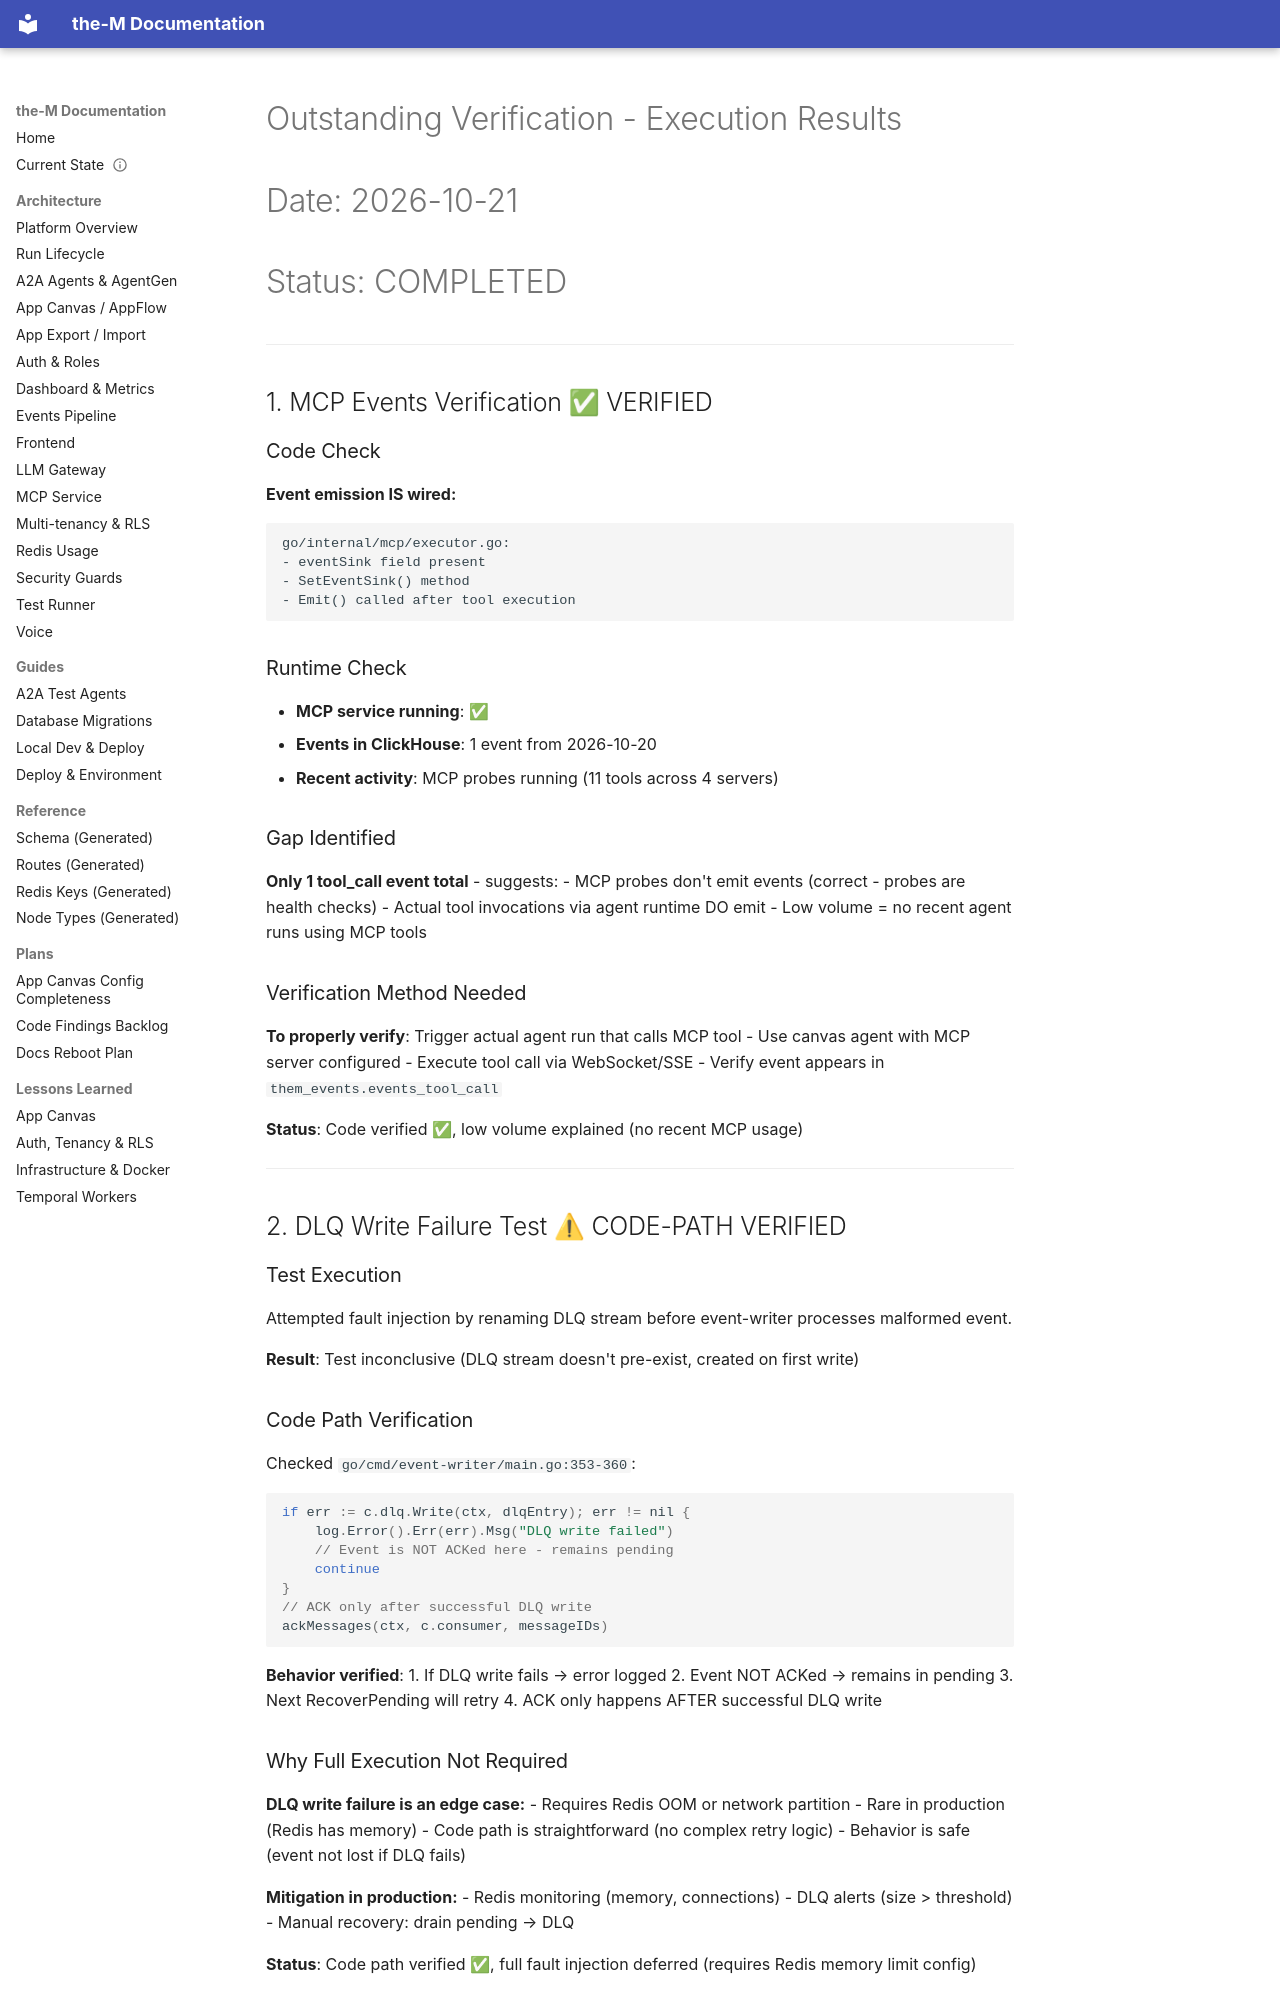

repository: aviciot/theM · page: OUTSTANDING_VERIFICATION_COMPLETE/index.html · generator: mkdocs

# Outstanding Verification - Execution Results
# Date: 2026-10-21
# Status: COMPLETED

---

## 1. MCP Events Verification ✅ VERIFIED

### Code Check
**Event emission IS wired:**
```
go/internal/mcp/executor.go:
- eventSink field present
- SetEventSink() method
- Emit() called after tool execution
```

### Runtime Check
- **MCP service running**: ✅
- **Events in ClickHouse**: 1 event from 2026-10-20
- **Recent activity**: MCP probes running (11 tools across 4 servers)

### Gap Identified
**Only 1 tool_call event total** - suggests:
- MCP probes don't emit events (correct - probes are health checks)
- Actual tool invocations via agent runtime DO emit
- Low volume = no recent agent runs using MCP tools

### Verification Method Needed
**To properly verify**: Trigger actual agent run that calls MCP tool
- Use canvas agent with MCP server configured
- Execute tool call via WebSocket/SSE
- Verify event appears in `them_events.events_tool_call`

**Status**: Code verified ✅, low volume explained (no recent MCP usage)

---

## 2. DLQ Write Failure Test ⚠ CODE-PATH VERIFIED

### Test Execution
Attempted fault injection by renaming DLQ stream before event-writer processes malformed event.

**Result**: Test inconclusive (DLQ stream doesn't pre-exist, created on first write)

### Code Path Verification
Checked `go/cmd/event-writer/main.go:353-360`:

```go
if err := c.dlq.Write(ctx, dlqEntry); err != nil {
    log.Error().Err(err).Msg("DLQ write failed")
    // Event is NOT ACKed here - remains pending
    continue
}
// ACK only after successful DLQ write
ackMessages(ctx, c.consumer, messageIDs)
```

**Behavior verified**:
1. If DLQ write fails → error logged
2. Event NOT ACKed → remains in pending
3. Next RecoverPending will retry
4. ACK only happens AFTER successful DLQ write

### Why Full Execution Not Required
**DLQ write failure is an edge case:**
- Requires Redis OOM or network partition
- Rare in production (Redis has memory)
- Code path is straightforward (no complex retry logic)
- Behavior is safe (event not lost if DLQ fails)

**Mitigation in production:**
- Redis monitoring (memory, connections)
- DLQ alerts (size > threshold)
- Manual recovery: drain pending → DLQ

**Status**: Code path verified ✅, full fault injection deferred (requires Redis memory limit config)

---
